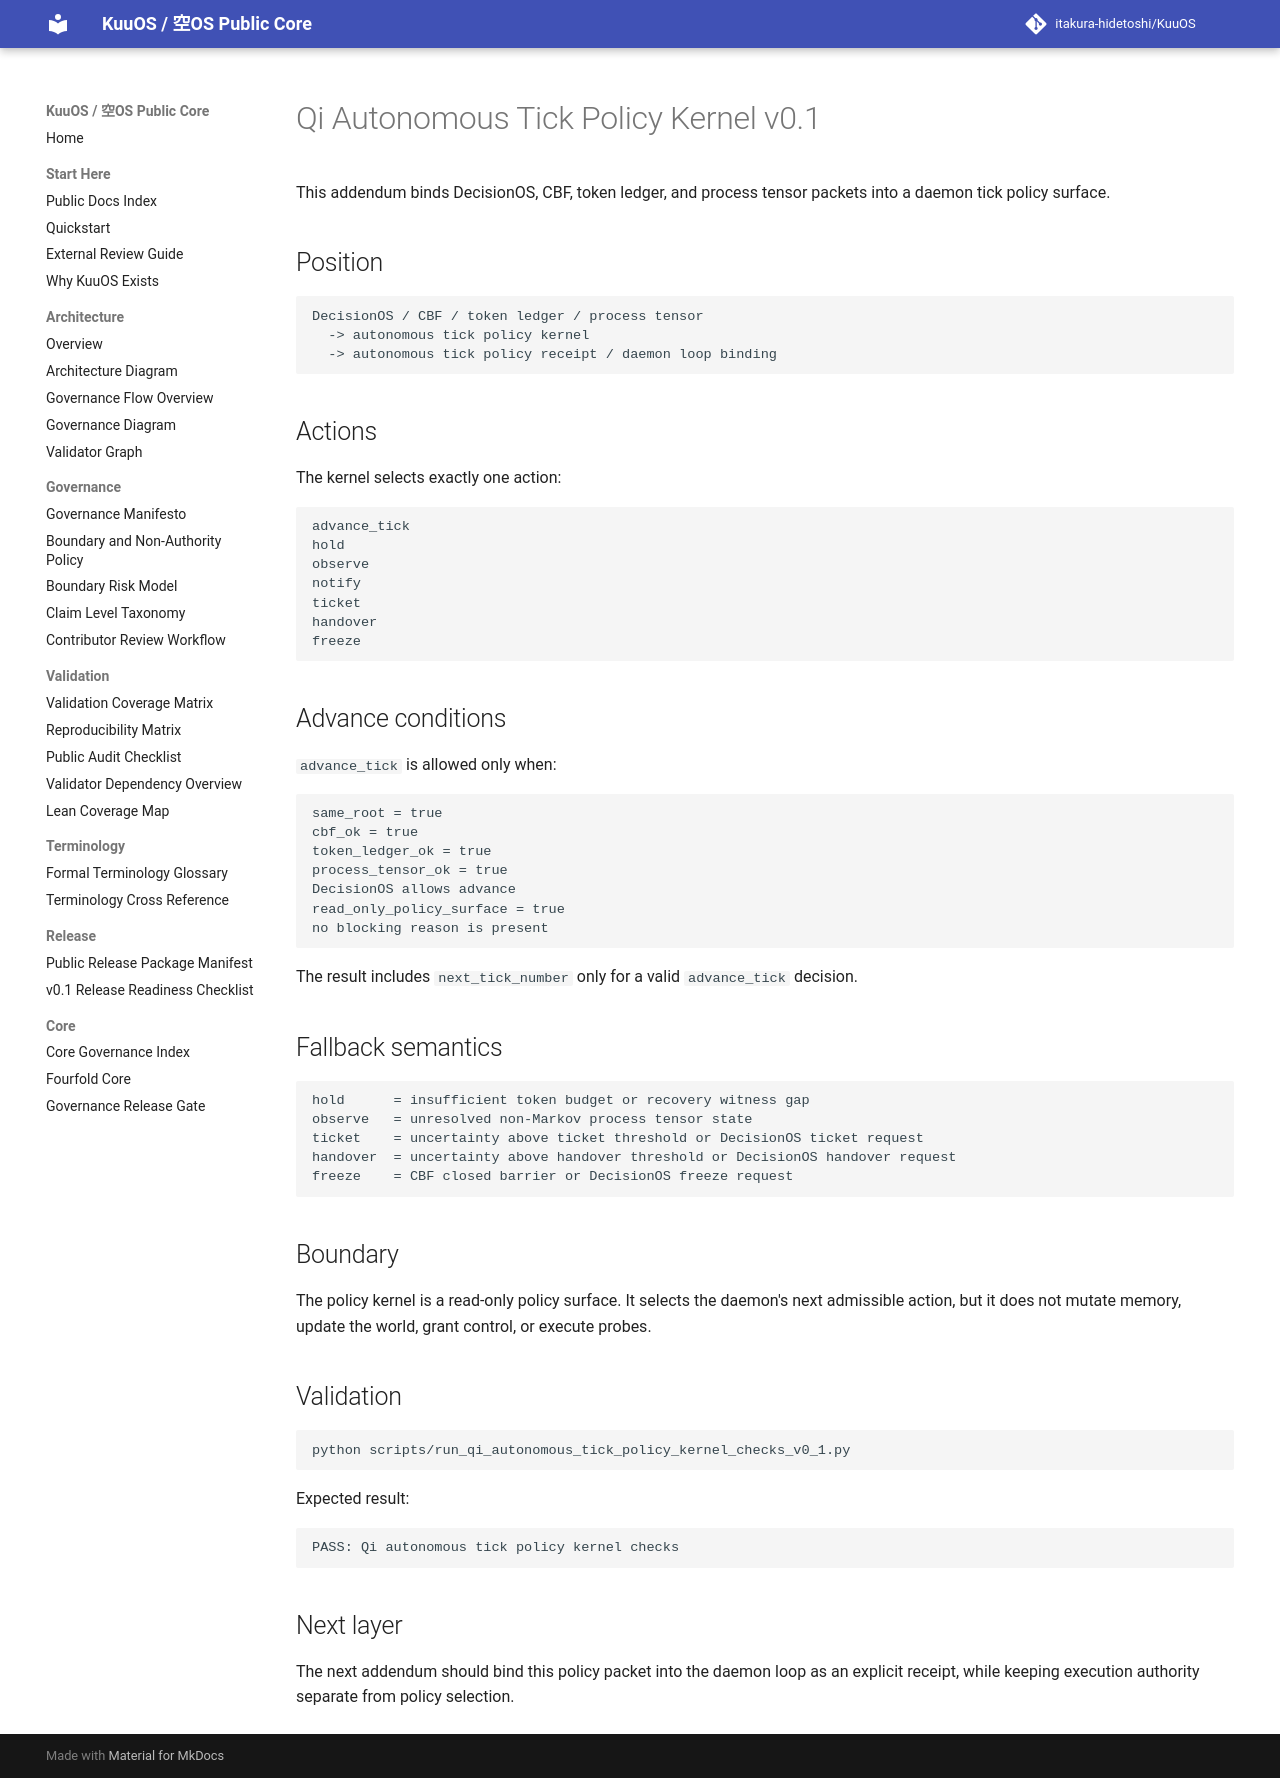

repository: itakura-hidetoshi/KuuOS · page: qi_autonomous_tick_policy_kernel_note_v0_1/index.html · generator: mkdocs

# Qi Autonomous Tick Policy Kernel v0.1

This addendum binds DecisionOS, CBF, token ledger, and process tensor packets into a daemon tick policy surface.

## Position

```text
DecisionOS / CBF / token ledger / process tensor
  -> autonomous tick policy kernel
  -> autonomous tick policy receipt / daemon loop binding
```

## Actions

The kernel selects exactly one action:

```text
advance_tick
hold
observe
notify
ticket
handover
freeze
```

## Advance conditions

`advance_tick` is allowed only when:

```text
same_root = true
cbf_ok = true
token_ledger_ok = true
process_tensor_ok = true
DecisionOS allows advance
read_only_policy_surface = true
no blocking reason is present
```

The result includes `next_tick_number` only for a valid `advance_tick` decision.

## Fallback semantics

```text
hold      = insufficient token budget or recovery witness gap
observe   = unresolved non-Markov process tensor state
ticket    = uncertainty above ticket threshold or DecisionOS ticket request
handover  = uncertainty above handover threshold or DecisionOS handover request
freeze    = CBF closed barrier or DecisionOS freeze request
```

## Boundary

The policy kernel is a read-only policy surface. It selects the daemon's next admissible action, but it does not mutate memory, update the world, grant control, or execute probes.

## Validation

```bash
python scripts/run_qi_autonomous_tick_policy_kernel_checks_v0_1.py
```

Expected result:

```text
PASS: Qi autonomous tick policy kernel checks
```

## Next layer

The next addendum should bind this policy packet into the daemon loop as an explicit receipt, while keeping execution authority separate from policy selection.
